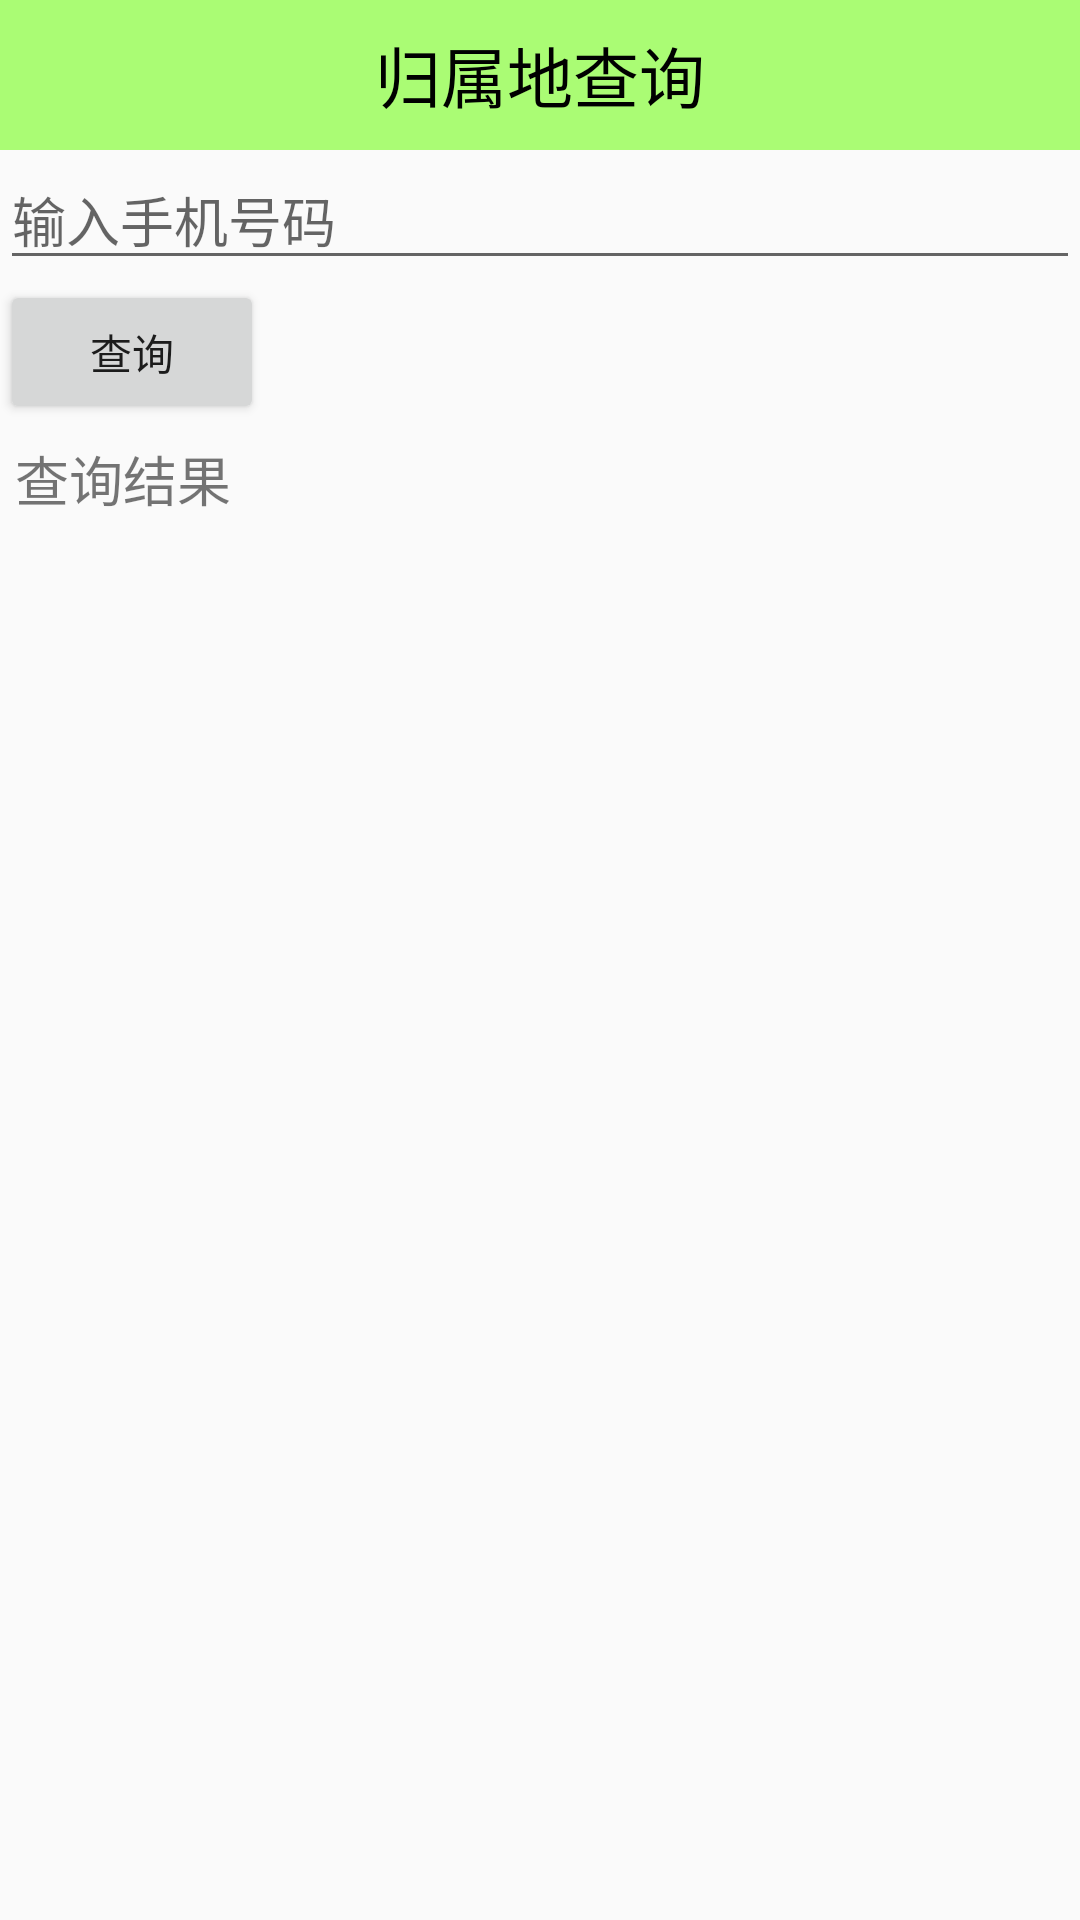

Reconstruct the res/layout file that produces this screen, plus the resources it refers to.
<!-- AndroidManifest.xml: application theme AppTheme -->
<!-- res/layout/activity_address.xml -->
<?xml version="1.0" encoding="utf-8"?>
<LinearLayout xmlns:android="http://schemas.android.com/apk/res/android"
    android:layout_width="match_parent"
    android:layout_height="match_parent"
    android:orientation="vertical" >

    <TextView
        style="@style/TitleStyle"
        android:text="归属地查询" />

    <EditText
        android:id="@+id/et_number"
        android:layout_width="match_parent"
        android:layout_height="wrap_content"
        android:hint="输入手机号码"
        android:inputType="number" />

    <Button
        android:layout_width="wrap_content"
        android:layout_height="wrap_content"
        android:onClick="query"
        android:text="查询" />

    <TextView
        android:id="@+id/tv_result"
        android:layout_width="wrap_content"
        android:layout_height="wrap_content"
        android:layout_margin="5dp"
        android:text="查询结果"
        android:textSize="18sp" />

</LinearLayout>
<!-- resources referenced by this layout -->
<resources>
  <style name="TitleStyle">
          <item name="android:layout_width">match_parent</item>
          <item name="android:layout_height">50dp</item>
          <item name="android:background">#8866ff00</item>
          <item name="android:gravity">center</item>
          <item name="android:textColor">@color/black</item>
          <item name="android:textSize">22sp</item>
      </style>
  <style name="AppTheme" parent="Theme.AppCompat.Light.DarkActionBar">
          
      </style>
  <!-- not gathered from this repository: default colours our renderer supplied (Android Studio template values) -->
  <color name="black">#FF000000</color>
</resources>
